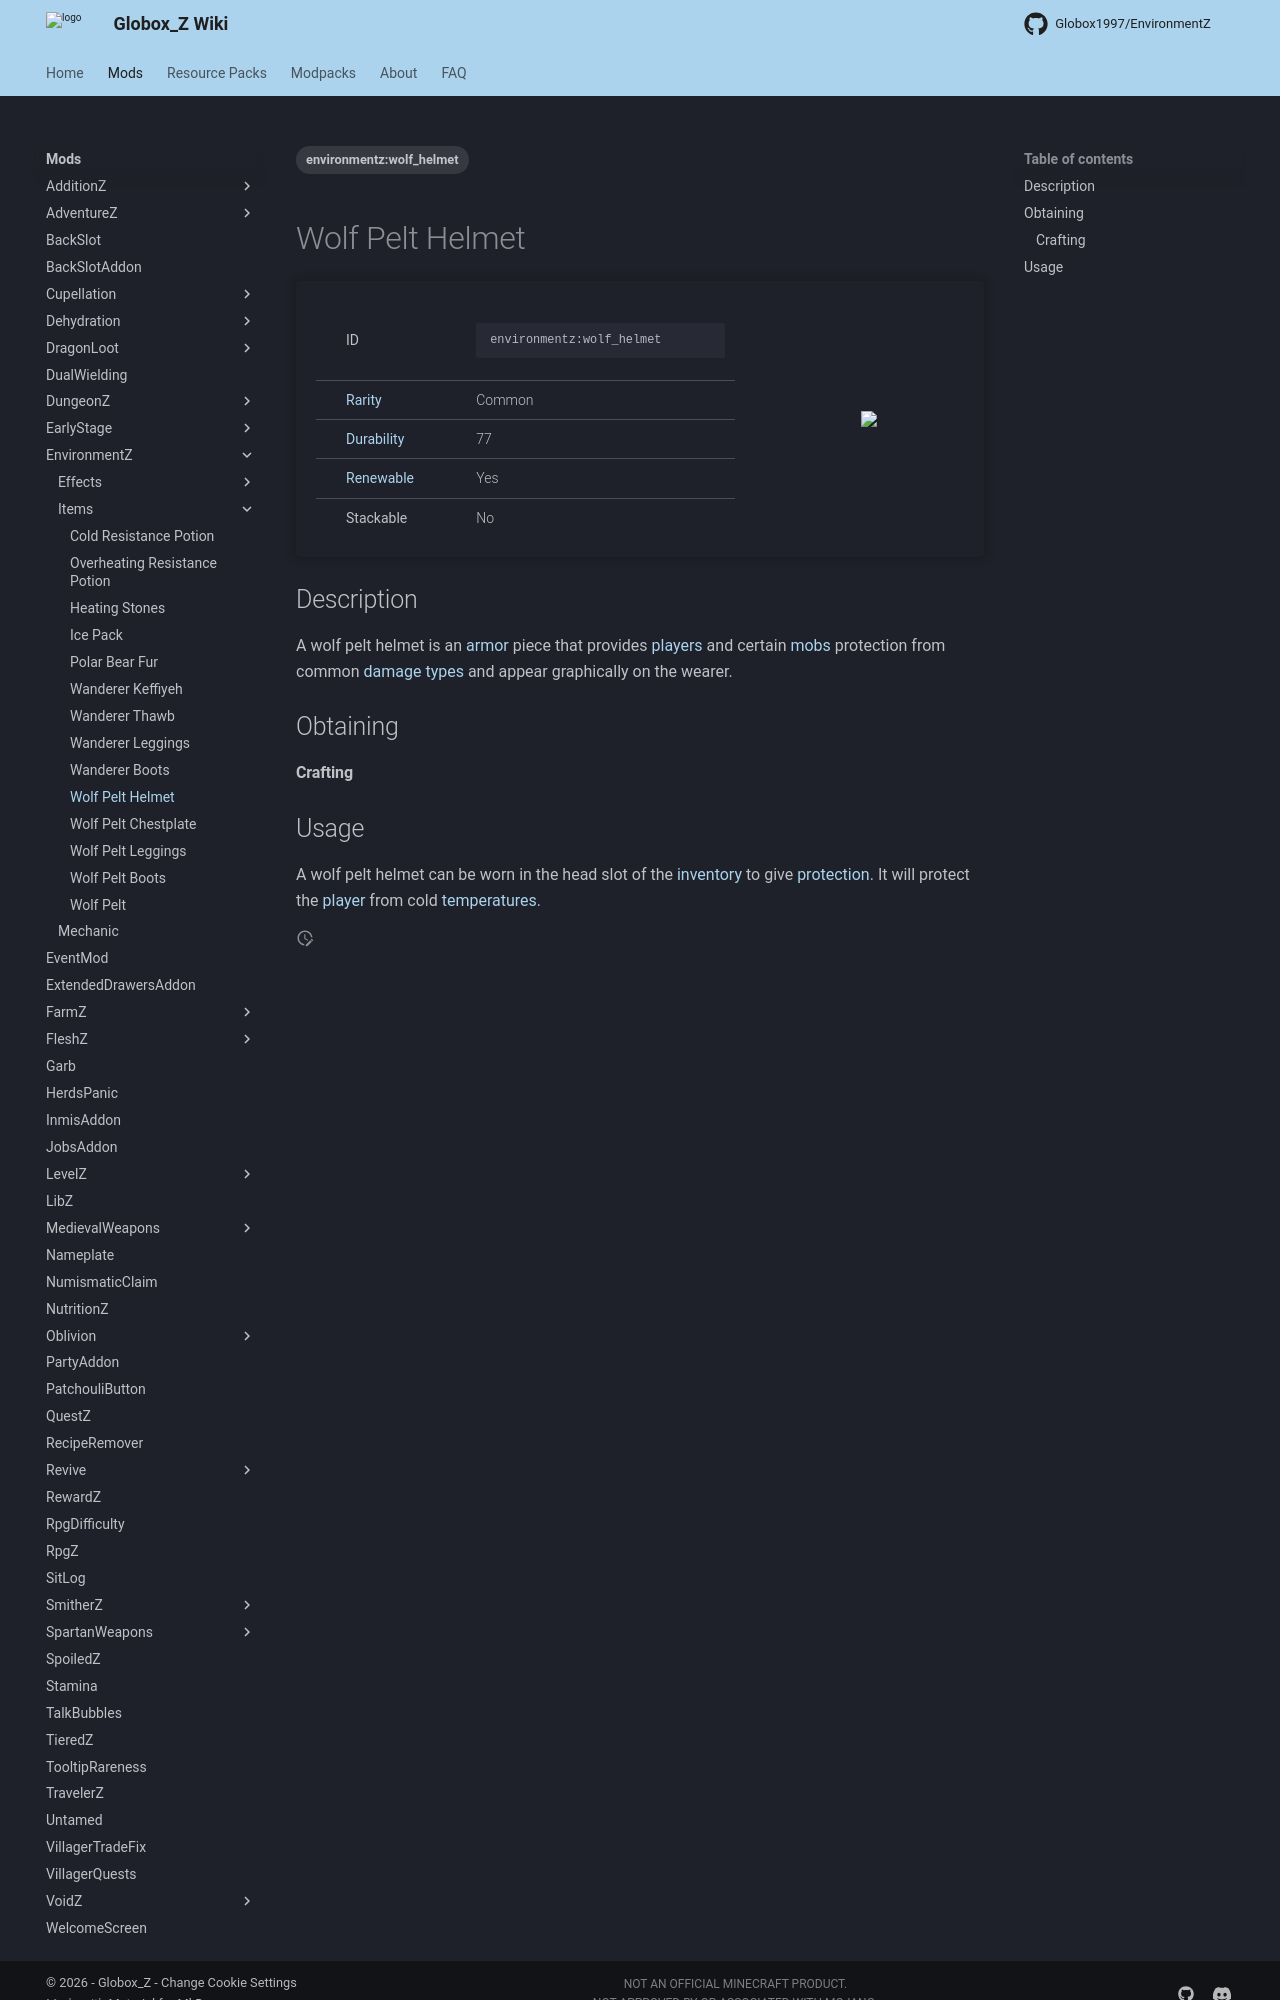

repository: Globox1997/wiki · page: mods/EnvironmentZ/Items/Wolf_Helmet/index.html · generator: mkdocs

---
title: Wolf Pelt Helmet
project: environmentz
summary: environmentz item wolf pelt helmet
tags:
    - environmentz:wolf_helmet
---
# Wolf Pelt Helmet
<div class="main_table">
<div class="left_main_table">
<table class="left_table">
    <tbody>
        <tr>
            <td class="first-column">ID</td>
            <td class="second-column">
            ```
            environmentz:wolf_helmet
            ```
            </td>
        </tr>
        <tr id="linear-top">
            <td class="first-column"><a href="https://minecraft.wiki/w/Rarity" target="_blank">Rarity</a></td>
            <td class="second-column">Common</td>
        </tr>
        <tr id="linear-top">
            <td class="first-column"><a href="https://minecraft.wiki/w/Durability" target="_blank">Durability</a></td>
            <td class="second-column">77</td>
        </tr>
        <tr id="linear-top">
            <td class="first-column"><a href="https://minecraft.wiki/w/Renewable_resource" target="_blank">Renewable</a></td>
            <td class="second-column">Yes</td>
        </tr>
        <tr id="linear-top">
            <td class="first-column">Stackable</td>
            <td class="second-column">No</td>
        </tr>
    </tbody>
</table>
</div>
    <img src="/wiki/assets/environmentz/items/wolf_helmet.png" loading="lazy" class="right_img_table"/>
</div>

## Description
A wolf pelt helmet is an [armor](https://minecraft.wiki/w/Armor) piece that provides [players](https://minecraft.wiki/w/Player) and certain [mobs](https://minecraft.wiki/w/Mob) protection from common [damage types](https://minecraft.wiki/w/Damage_type) and appear graphically on the wearer.

## Obtaining
#### Crafting
<div id="crafting-table">
<div class="crafting-element" crafting-type="vanilla_crafting">
input[
    1=leather, Leather, https://minecraft.wiki/w/Leather;
    2=leather, Leather, https://minecraft.wiki/w/Leather;
    3=leather, Leather, https://minecraft.wiki/w/Leather;
    4=environmentz:wolf_pelt, Wolf Pelt, EnvironmentZ/Items/Wolf_Pelt, true;
    6=environmentz:wolf_pelt, Wolf Pelt, EnvironmentZ/Items/Wolf_Pelt, true
]
output[environmentz:wolf_helmet, Wolf Pelt Helmet ]
</div>
</div>
